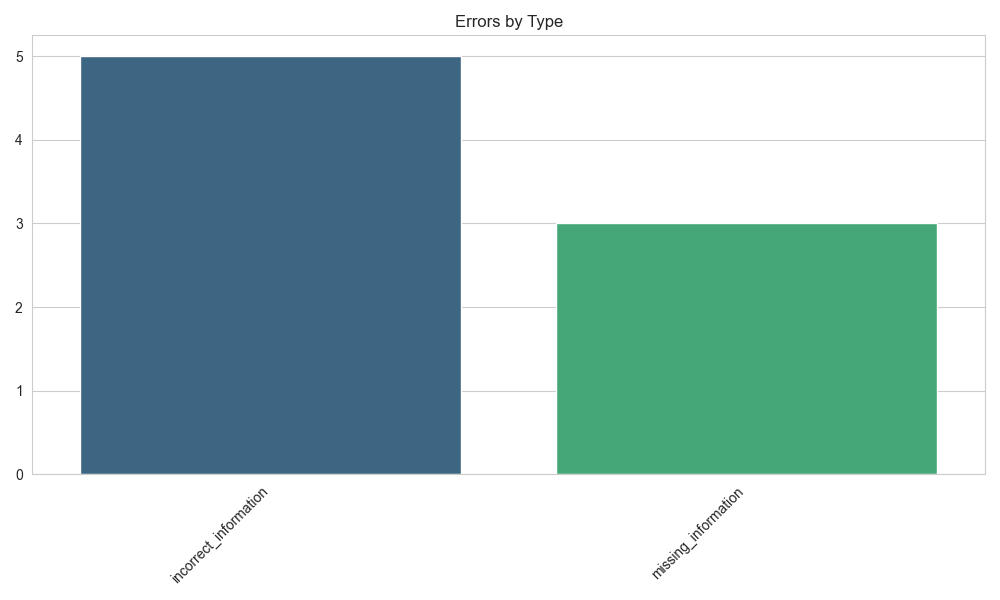

Source data for this figure (header and first rows):
Error Type, Count
incorrect_information, 5
missing_information, 3
